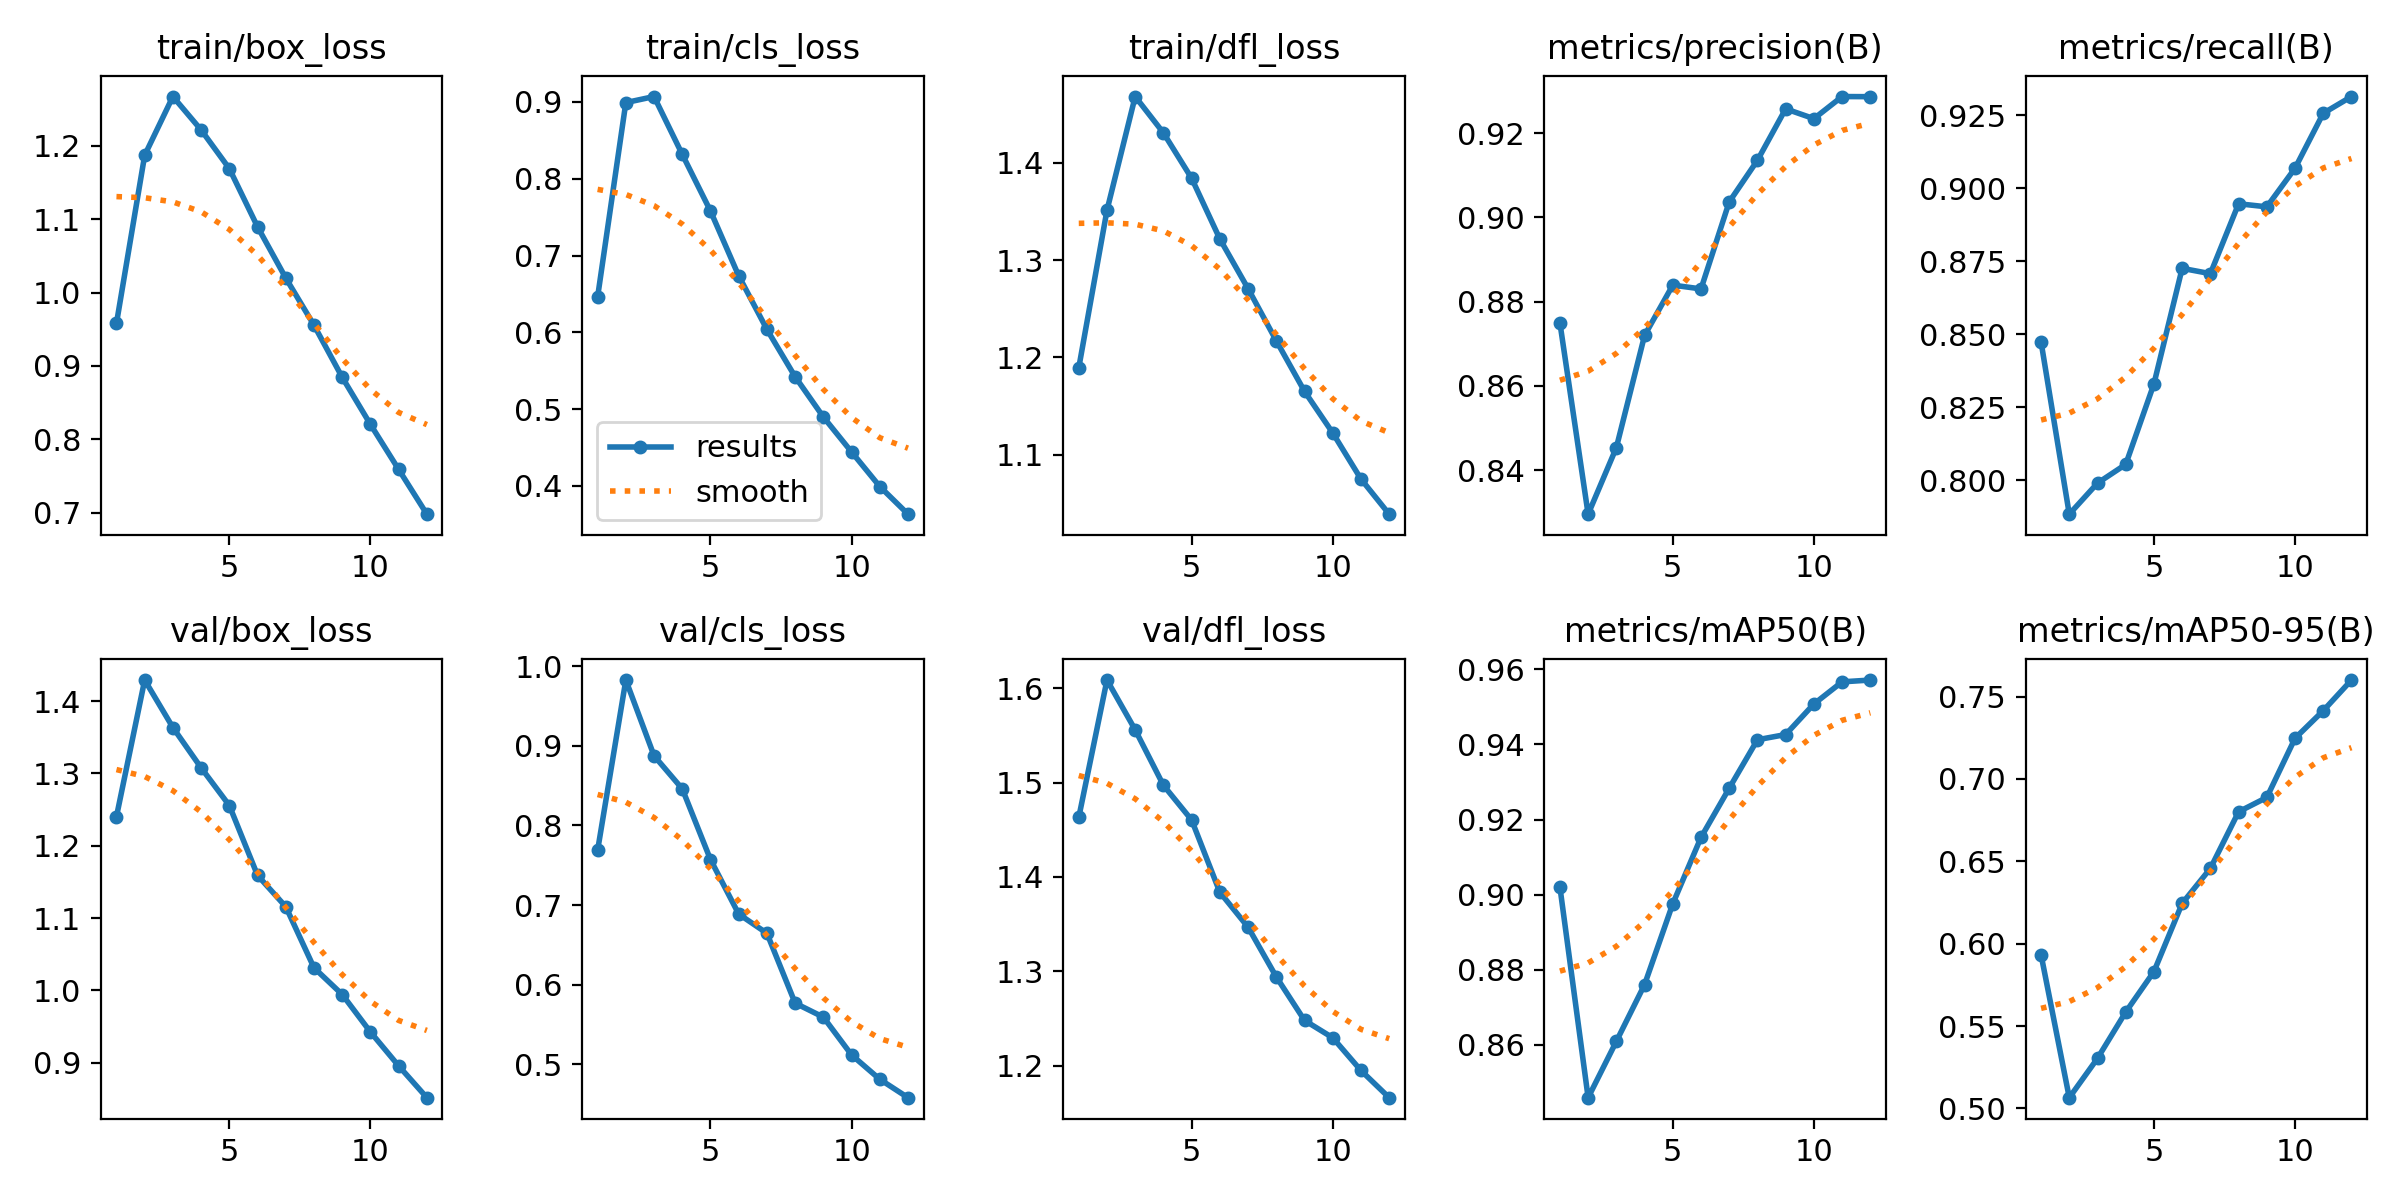

The table this chart was drawn from, first rows:
epoch, train/box_loss, train/cls_loss, train/dfl_loss, metrics/precision(B), metrics/recall(B), metrics/mAP50(B), metrics/mAP50-95(B), val/box_loss, val/cls_loss, val/dfl_loss, lr/pg0, lr/pg1, lr/pg2
1, 0.958, 0.646, 1.189, 0.875, 0.8474, 0.902, 0.5933, 1.24, 0.7687, 1.463, 0.000333, 0.000333, 0.000333
2, 1.187, 0.8992, 1.351, 0.8295, 0.7885, 0.8459, 0.5065, 1.429, 0.9827, 1.609, 0.0006113, 0.0006113, 0.0006113
3, 1.267, 0.9071, 1.468, 0.8453, 0.7991, 0.8609, 0.5304, 1.363, 0.8875, 1.556, 0.0008347, 0.0008347, 0.0008347
4, 1.222, 0.8317, 1.431, 0.872, 0.8055, 0.876, 0.5585, 1.308, 0.846, 1.497, 0.0007525, 0.0007525, 0.0007525
5, 1.169, 0.7579, 1.384, 0.8839, 0.833, 0.8976, 0.5831, 1.256, 0.7571, 1.46, 0.0007525, 0.0007525, 0.0007525
6, 1.089, 0.6735, 1.322, 0.883, 0.8726, 0.9152, 0.6244, 1.159, 0.6887, 1.384, 0.00067, 0.00067, 0.00067
7, 1.02, 0.6038, 1.271, 0.9037, 0.8708, 0.9284, 0.6457, 1.116, 0.6645, 1.347, 0.0005875, 0.0005875, 0.0005875
8, 0.9555, 0.5421, 1.217, 0.9135, 0.8947, 0.9413, 0.6801, 1.031, 0.5768, 1.294, 0.000505, 0.000505, 0.000505
9, 0.8845, 0.4897, 1.165, 0.9257, 0.8936, 0.9426, 0.6888, 0.9944, 0.5592, 1.248, 0.0004225, 0.0004225, 0.0004225
10, 0.8203, 0.4441, 1.123, 0.9234, 0.9068, 0.9508, 0.7247, 0.9425, 0.5117, 1.23, 0.00034, 0.00034, 0.00034
11, 0.759, 0.3991, 1.075, 0.9287, 0.9256, 0.9567, 0.7414, 0.8957, 0.4811, 1.195, 0.0002575, 0.0002575, 0.0002575
12, 0.698, 0.3631, 1.039, 0.9286, 0.9314, 0.9572, 0.76, 0.8518, 0.458, 1.166, 0.000175, 0.000175, 0.000175
